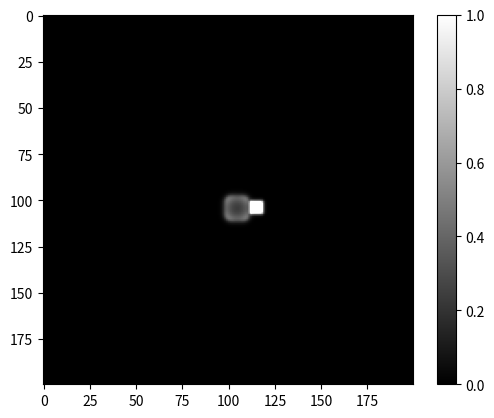

Python code for this plot:
#!/usr/bin/env python

import numpy as np
from matplotlib import pyplot as plt
from matplotlib import animation

# Simulation Parameters
X_SIZE = 200
Y_SIZE = 200
dx = 0.01
dt = 1
visualization_step = 16

# Model Parameters
Da = 2e-5
Db = 1e-5
Dc = 1e-6

# original parameter on article
# r = 0.0347
# k_1 = 0.2
# k_2 = 0.8
# k_3 = 0.005

r = 0.0347
k_1 = 0.1
k_2 = 0.7
k_3 = 0.003

# parameter a_res start from 1.02 and decay to 1.0 in 2000 time unit
# this is trick to make good patern by Nathaniel's thesis pp104
a_res = 1.02
a_res_end = 1.0
a_res_step = (a_res - a_res_end) * dt / 2000


# Initialization
# this initial setup is by Nathaniel's thesis pp104
# 10x10 square A and B concentrated area and 7x7 C area
a = np.ones((X_SIZE, Y_SIZE))
b = np.zeros((X_SIZE, Y_SIZE))
c = np.zeros((X_SIZE, Y_SIZE))

square_size_real = 0.1
a[100:110,100:110] = 0.45 + np.random.rand(10, 10)*0.1
b[100:110,100:110] = 0.45 + np.random.rand(10, 10)*0.1
c[101:108,112:119] = 1.5

# Animation setup
fig = plt.figure()
ax = plt.axes()
# visualize b+c is good to see "body" and "tail"
hmap = ax.imshow(b+c, vmin=0, vmax=1, cmap=plt.cm.gray)
fig.colorbar(hmap)

def update(frame):
    global a, b, c, a_res
    for i in range(visualization_step):
        laplacian_a = (np.roll(a, 1, axis=0) + np.roll(a, -1, axis=0) + np.roll(a, 1, axis=1) + np.roll(a, -1, axis=1) - 4*a) / (dx*dx)
        laplacian_b = (np.roll(b, 1, axis=0) + np.roll(b, -1, axis=0) + np.roll(b, 1, axis=1) + np.roll(b, -1, axis=1) - 4*b) / (dx*dx)
        laplacian_c = (np.roll(c, 1, axis=0) + np.roll(c, -1, axis=0) + np.roll(c, 1, axis=1) + np.roll(c, -1, axis=1) - 4*c) / (dx*dx)

        dadt = Da * laplacian_a - a*b*b + r*(a_res - a)
        dbdt = Db * laplacian_b + a*b*b - k_2*b*c*c - k_1*b
        dcdt = Dc * laplacian_c + k_2*b*c*c - k_3*c
        
        a += dt * dadt
        b += dt * dbdt
        c += dt * dcdt

        # decay of a_res
        if a_res > a_res_end:
            a_res -= a_res_step
        else:
            a_res = a_res_end
    hmap.set_array(b+c)
    return hmap,

anim = animation.FuncAnimation(fig, update, interval=100, blit=True)
plt.show(anim)
